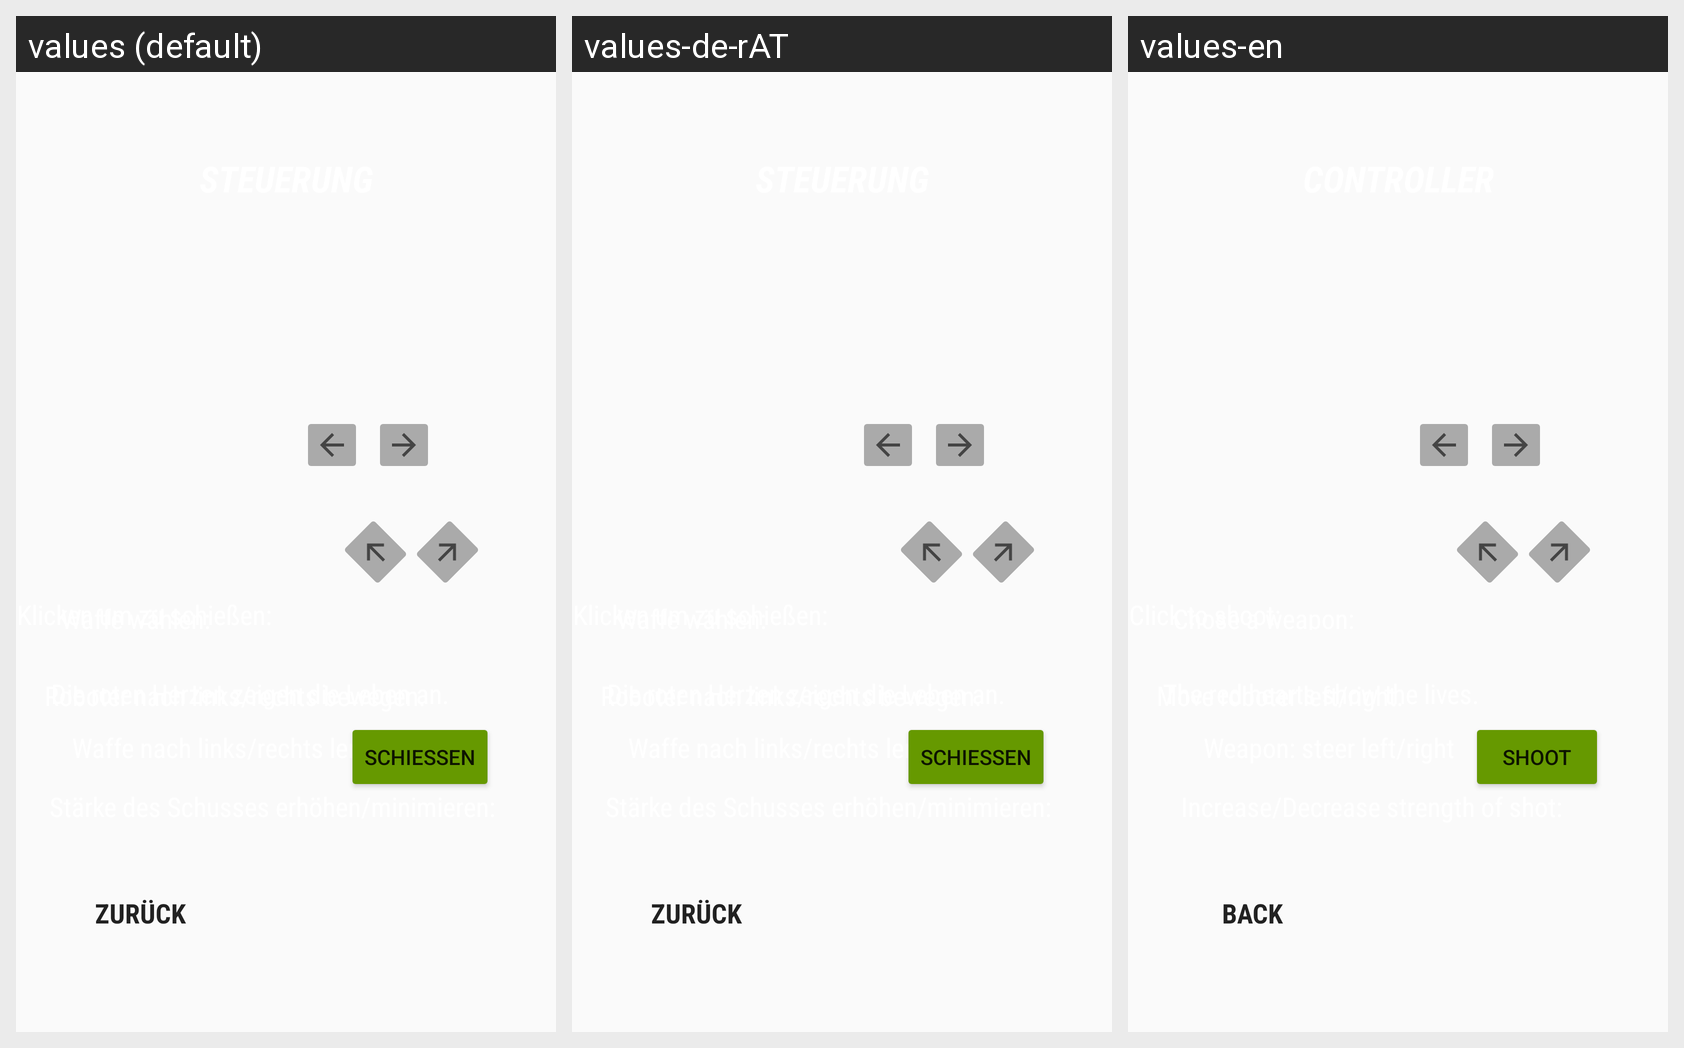

Strings drawn on this Android screen and how each of the app's shown locales translates them:
Android screen res/layout/activity_control_guide.xml rendered under 3 locales, left to right: values (default), values-de-rAT, values-en. Device: Nexus 5 (rendered at 1080×1920; each locale shown at half size, 540×960, under a caption strip naming it); theme AppTheme.
Strings drawn on this screen, with the default value and each locale's value (text and hints the layout hard-codes appear in the picture but are not listed):

control_name
  values: Steuerung
  values-de-rAT: Steuerung
  values-en: Controller

back
  values: Zurück
  values-de-rAT: Zurück
  values-en: Back

choose_weapon_text
  values: Waffe wählen:
  values-de-rAT: Waffe wählen:
  values-en: Chose a weapon:

arrows_text
  values: Waffe nach links/rechts lenken:
  values-de-rAT: Waffe nach links/rechts lenken:
  values-en: Weapon: steer left/right

plus_minus_text
  values: Stärke des Schusses erhöhen/minimieren:
  values-de-rAT: Stärke des Schusses erhöhen/minimieren:
  values-en: Increase/Decrease strength of shot:

moving_text
  values: Roboter nach links/rechts bewegen.
  values-de-rAT: Roboter nach links/rechts bewegen.
  values-en: Move roboter left/right.

shoot_text
  values: Klicken um zu schießen:
  values-de-rAT: Klicken um zu schießen:
  values-en: Click to shoot:

hearts_text
  values: Die roten Herzen zeigen die Leben an.
  values-de-rAT: Die roten Herzen zeigen die Leben an.
  values-en: The red hearts show the lives.

shoot
  values: Schießen
  values-de-rAT: Schießen
  values-en: Shoot
